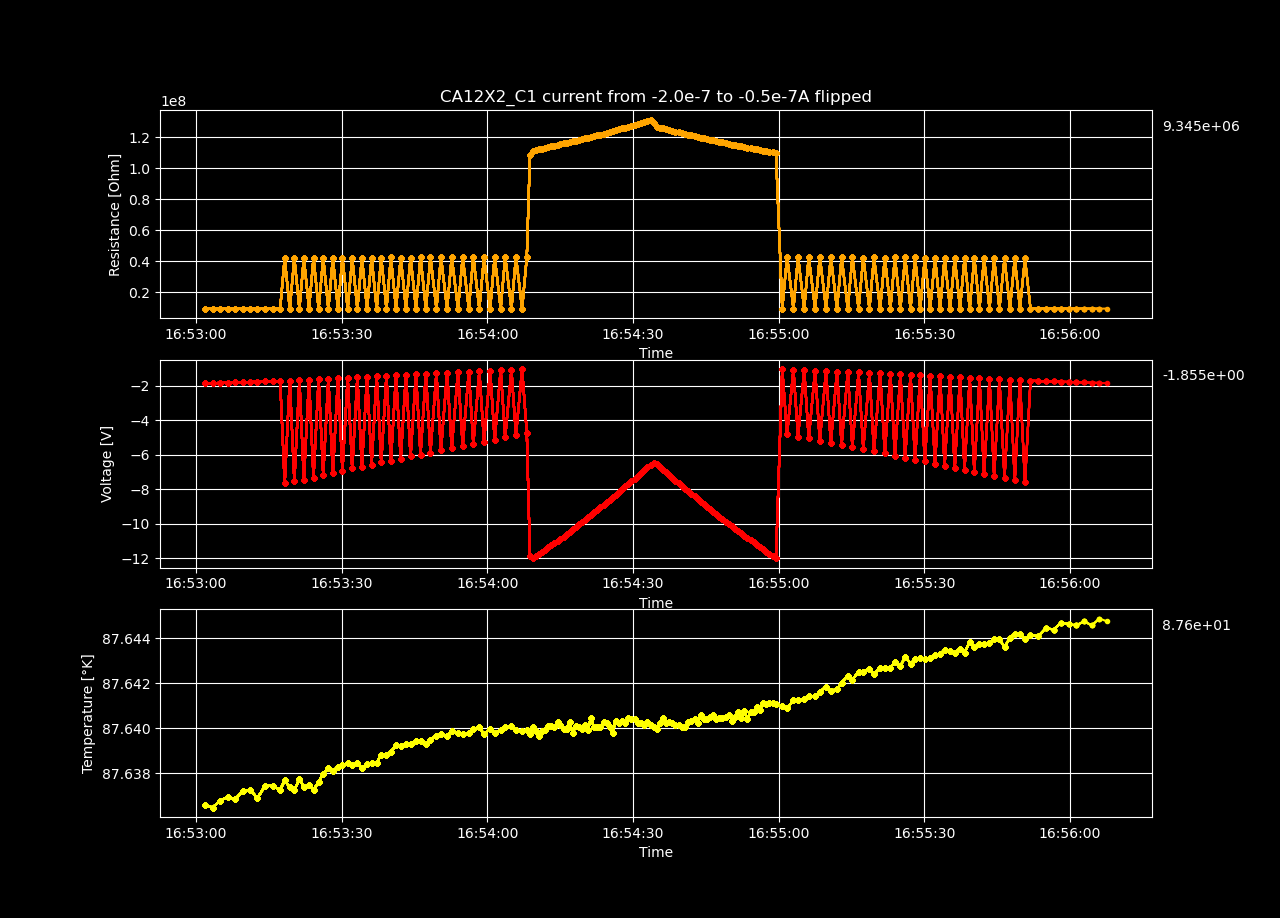

Source data for this figure (header and first rows):
Temperature [K], Voltage [V], Resistance [𝛀], Current Source [A], Electric Field [V/cm], Restivity [𝛀 cm], Current Density [A/cm2]
87.64, -1.869, 9344087, -2e-07, -32.06, 9469102, -3.3852403520649963e-06
87.64, -1.855, 9345590, -1.9848484848484849e-07, -31.82, 9470625, -3.35959459182208e-06
87.64, -1.84, 9343705, -1.9696969696969696e-07, -31.57, 9468715, -3.333948831579163e-06
87.64, -1.826, 9344795, -1.9545454545454545e-07, -31.33, 9469820, -3.3083030713362466e-06
87.64, -1.813, 9345786, -1.9393939393939392e-07, -31.09, 9470824, -3.2826573110933297e-06
87.64, -1.798, 9343816, -1.9242424242424241e-07, -30.84, 9468828, -3.257011550850413e-06
87.64, -1.786, 9355632, -1.909090909090909e-07, -30.64, 9480802, -3.2313657906074966e-06
87.64, -1.77, 9345588, -1.8939393939393938e-07, -30.36, 9470623, -3.20572003036458e-06
87.64, -1.756, 9347613, -1.8787878787878787e-07, -30.12, 9472675, -3.1800742701216635e-06
87.64, -1.742, 9346991, -1.8636363636363637e-07, -29.88, 9472045, -3.154428509878747e-06
87.64, -1.728, 9347223, -1.8484848484848484e-07, -29.64, 9472280, -3.12878274963583e-06
87.64, -7.671, 41839259, -1.8333333333333333e-07, -131.6, 42399029, -3.1031369893929134e-06
87.64, -1.7, 9350032, -1.818181818181818e-07, -29.16, 9475127, -3.0774912291499964e-06
87.64, -7.529, 41756342, -1.803030303030303e-07, -129.1, 42315003, -3.0518454689070803e-06
87.64, -1.672, 9352260, -1.7878787878787877e-07, -28.68, 9477385, -3.0261997086641633e-06
87.64, -7.451, 42031254, -1.7727272727272726e-07, -127.8, 42593594, -3.0005539484212468e-06
87.64, -1.644, 9351400, -1.7575757575757576e-07, -28.19, 9476513, -2.9749081881783302e-06
87.64, -7.332, 42077206, -1.7424242424242423e-07, -125.8, 42640160, -2.9492624279354133e-06
87.64, -1.616, 9353494, -1.7272727272727272e-07, -27.71, 9478635, -2.923616667692497e-06
87.64, -7.176, 41913926, -1.7121212121212122e-07, -123.1, 42474696, -2.8979709074495806e-06
87.64, -1.587, 9353274, -1.6969696969696969e-07, -27.23, 9478412, -2.8723251472066636e-06
87.64, -7.063, 41993895, -1.6818181818181818e-07, -121.1, 42555735, -2.846679386963747e-06
87.64, -1.558, 9350778, -1.6666666666666668e-07, -26.73, 9475883, -2.8210336267208305e-06
87.64, -6.972, 42212841, -1.6515151515151515e-07, -119.6, 42777609, -2.7953878664779135e-06
87.64, -1.531, 9356930, -1.6363636363636361e-07, -26.26, 9482117, -2.769742106234997e-06
87.64, -6.801, 41952321, -1.621212121212121e-07, -116.7, 42513604, -2.7440963459920804e-06
87.64, -1.502, 9353721, -1.606060606060606e-07, -25.77, 9478866, -2.718450585749164e-06
87.64, -6.716, 42212681, -1.5909090909090907e-07, -115.2, 42777448, -2.692804825506247e-06
87.64, -1.475, 9358211, -1.5757575757575757e-07, -25.29, 9483415, -2.6671590652633304e-06
87.64, -6.578, 42147182, -1.5606060606060606e-07, -112.8, 42711072, -2.6415133050204143e-06
87.64, -1.447, 9365119, -1.5454545454545453e-07, -24.83, 9490416, -2.6158675447774973e-06
87.64, -6.453, 42165866, -1.5303030303030303e-07, -110.7, 42730006, -2.5902217845345807e-06
87.64, -1.418, 9355930, -1.5151515151515152e-07, -24.32, 9481103, -2.564576024291664e-06
87.64, -6.359, 42395812, -1.5e-07, -109.1, 42963029, -2.5389302640487472e-06
87.64, -1.39, 9359475, -1.484848484848485e-07, -23.84, 9484696, -2.5132845038058307e-06
87.64, -6.23, 42387617, -1.4696969696969696e-07, -106.9, 42954724, -2.487638743562914e-06
87.64, -1.361, 9360309, -1.4545454545454545e-07, -23.35, 9485541, -2.4619929833199976e-06
87.64, -6.091, 42319303, -1.4393939393939392e-07, -104.5, 42885496, -2.4363472230770806e-06
87.64, -1.333, 9356816, -1.4242424242424242e-07, -22.86, 9482002, -2.410701462834164e-06
87.64, -5.998, 42564283, -1.409090909090909e-07, -102.9, 43133754, -2.3850557025912475e-06
87.64, -1.304, 9356837, -1.3939393939393938e-07, -22.37, 9482023, -2.3594099423483305e-06
87.64, -5.878, 42631077, -1.3787878787878788e-07, -100.8, 43201441, -2.3337641821054144e-06
87.64, -1.276, 9358375, -1.3636363636363637e-07, -21.89, 9483582, -2.308118421862498e-06
87.64, -5.748, 42625317, -1.3484848484848484e-07, -98.59, 43195605, -2.282472661619581e-06
87.64, -1.249, 9364611, -1.3333333333333334e-07, -21.42, 9489901, -2.2568269013766643e-06
87.64, -5.631, 42718040, -1.3181818181818183e-07, -96.59, 43289567, -2.2311811411337478e-06
87.64, -1.22, 9364940, -1.303030303030303e-07, -20.93, 9490234, -2.2055353808908312e-06
87.64, -5.479, 42541871, -1.2878787878787877e-07, -93.98, 43111042, -2.1798896206479143e-06
87.64, -1.192, 9364373, -1.2727272727272726e-07, -20.44, 9489660, -2.1542438604049977e-06
87.64, -5.384, 42813213, -1.2575757575757576e-07, -92.35, 43386014, -2.128598100162081e-06
87.64, -1.164, 9366470, -1.2424242424242423e-07, -19.96, 9491785, -2.102952339919164e-06
87.64, -5.237, 42668517, -1.2272727272727272e-07, -89.82, 43239382, -2.0773065796762476e-06
87.64, -1.135, 9367592, -1.2121212121212122e-07, -19.48, 9492921, -2.0516608194333315e-06
87.64, -5.135, 42898993, -1.196969696969697e-07, -88.08, 43472941, -2.0260150591904145e-06
87.64, -1.107, 9369724, -1.1818181818181818e-07, -18.99, 9495082, -2.000369298947498e-06
87.64, -4.983, 42708736, -1.1666666666666667e-07, -85.47, 43280140, -1.9747235387045814e-06
87.64, -1.079, 9368545, -1.1515151515151515e-07, -18.5, 9493888, -1.9490777784616645e-06
87.64, -4.86, 42765555, -1.1363636363636363e-07, -83.36, 43337718, -1.923432018218748e-06
87.64, -1.05, 9366190, -1.1212121212121213e-07, -18.01, 9491501, -1.8977862579758316e-06
87.64, -4.728, 42747766, -1.1060606060606061e-07, -81.1, 43319691, -1.8721404977329148e-06
... 140 more rows
